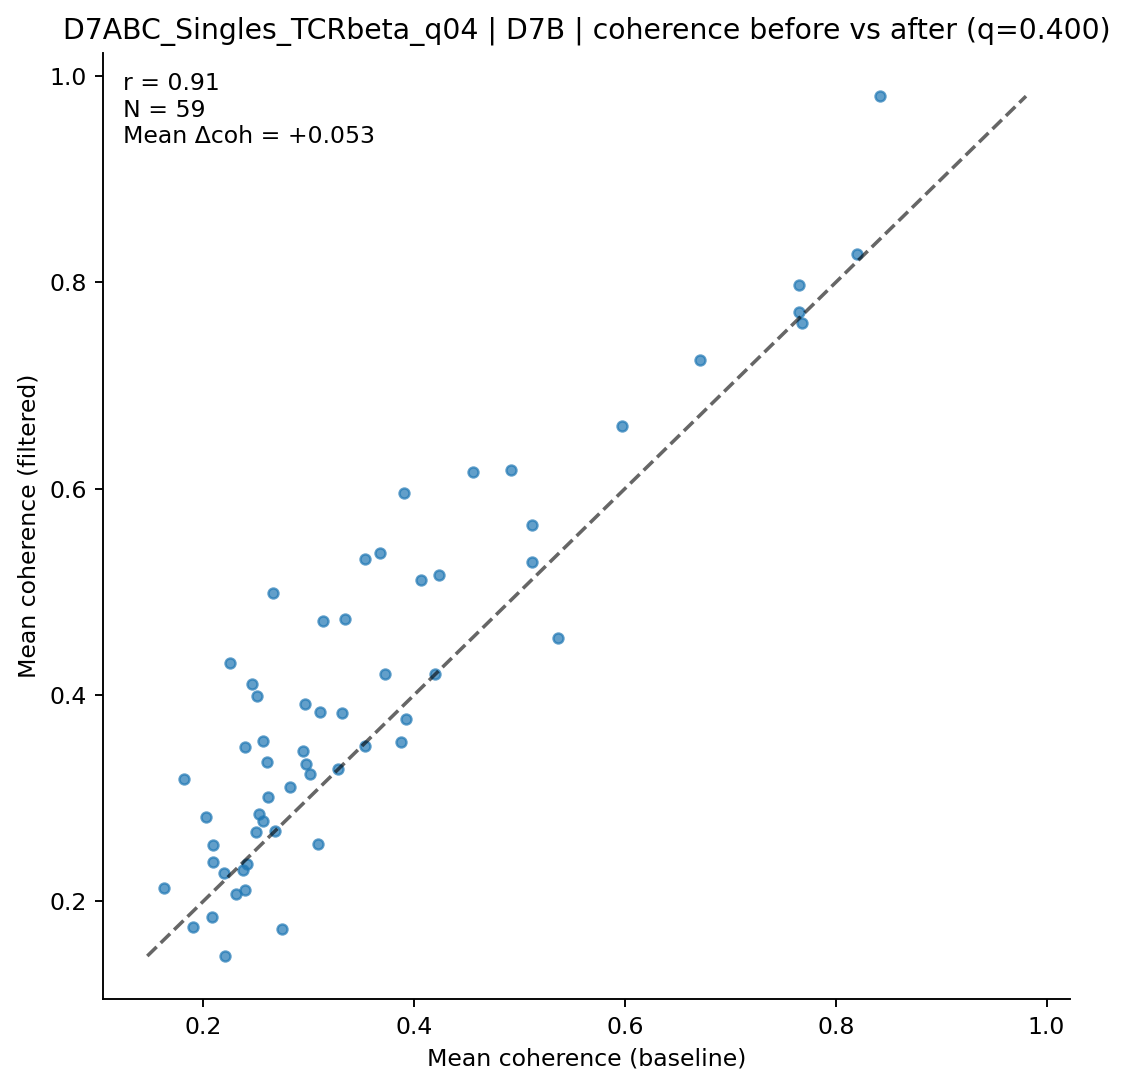

Values plotted in this chart, from the file beside it:
clonotype, coh_before, coh_after, n_before, n_after
AV10-CAANSGGSNAKLTF-AJ42_BV19-CASSIGRTGN…, 0.5976, 0.6608, 28, 6
AV12-1-CALRDYSNNRLTL-AJ7_BV3-CASSPGVDTQY…, 0.3536, 0.5315, 13, 6
AV12-2-CALNQGGSAKLIF-AJ57_BV1-CTCSADWGNY…, 0.2525, 0.2845, 7, 5
AV12D-3-CALFYQGGRALIF-AJ15_BV13-1-CASSEG…, 0.3088, 0.2559, 7, 5
AV12D-3-CALTNYNVLYF-AJ21_BV19-CASSITGDNS…, 0.1898, 0.1754, 18, 15
AV13-2-CAIDTNTGKLTF-AJ27_BV13-3-CASSETGT…, 0.4238, 0.5166, 198, 26
AV13-2-CALEGRGSNYKLTF-AJ53_BV14-CASSSRYE…, 0.5369, 0.4554, 10, 5
AV13-2-CAMNNNAGAKLTF-AJ39_BV14-CASSSRYEQ…, 0.5121, 0.5292, 75, 24
AV13-2-CAMNTGNYKYVF-AJ40_BV5-CASSRQQDTQY…, 0.2206, 0.1468, 24, 7
AV13D-1-CAMERSNNRIFF-AJ31_BV2-CASSQDRRGD…, 0.2942, 0.3457, 25, 12
AV13D-2-CAIDRQGGRALIF-AJ15_BV13-1-CASSDQ…, 0.2822, 0.3111, 16, 7
AV13N-1-CAMERSNNRIFF-AJ31_BV2-CASSQDRRGG…, 0.2092, 0.2548, 39, 14
AV14-2-CAASASSGSWQLIF-AJ22_BV31-CAWSLAGS…, 0.2464, 0.4105, 94, 25
AV14-2-CAASASSGSWQLIF-AJ22_BV31-CAWSLQGS…, 0.2564, 0.3554, 19, 6
AV14-2-CAASASSGSWQLIF-AJ22_BV31-CAWSLSGS…, 0.2393, 0.3495, 14, 6
AV14-2-CAASESSGSWQLIF-AJ22_BV5-CASSQRLGG…, 0.3107, 0.383, 30, 8
AV14D-1-CAASASNYNVLYF-AJ21_BV5-CASSRDWDE…, 0.1629, 0.2126, 12, 7
AV14D-3/DV8-CAASASSGYNKLTF-AJ11_BV3-CASS…, 0.353, 0.3508, 12, 11
AV16-CAMREANTGYQNFYF-AJ49_BV13-2-CASGTGG…, 0.6713, 0.725, 49, 7
AV16-CAMREGNNNNAPRF-AJ43_BV13-1-CASSEVST…, 0.7653, 0.7973, 48, 14
AV16/DV11-CAMREANTGYQNFYF-AJ49_BV13-2-CA…, 0.5116, 0.5649, 25, 8
AV16N-CAMREANTGYQNFYF-AJ49_BV13-2-CASGEG…, 0.7682, 0.7608, 17, 5
AV16N-CAMREANTGYQNFYF-AJ49_BV13-2-CASGTG…, 0.8198, 0.8276, 21, 12
AV16N-CAMREDSNYQLIW-AJ33_BV3-CASSPGQISNE…, 0.3311, 0.3828, 9, 6
AV16N-CAMREGDQGGRALIF-AJ15_BV13-1-CASSES…, 0.2313, 0.2069, 6, 5
AV16N-CAMREGDSNNRIFF-AJ31_BV3-CASSLEQKAN…, 0.2373, 0.2306, 23, 12
AV16N-CAMREGGSNNRIFF-AJ31_BV13-2-CASGEGP…, 0.2191, 0.2269, 11, 6
AV16N-CAMREGNSGTYQRF-AJ13_BV3-CASSLGQAPN…, 0.4556, 0.6166, 20, 10
AV19-CAAGGGSNYKLTF-AJ53_BV14-CASRDRYEQYF…, 0.2411, 0.236, 16, 12
AV19-CAAGGNNAGAKLTF-AJ39_BV3-CASSSGGRAEQ…, 0.3677, 0.5376, 13, 8
AV19-CAEASSSFSKLVF-AJ50_BV16-CASSPRTGGYA…, 0.2081, 0.1846, 28, 8
AV19-CATNQGGSAKLIF-AJ57_BV5-CASSQQGNYAEQ…, 0.2747, 0.173, 10, 7
AV3D-3-CAAPSNMGYKLTF-AJ9_BV5-CASSQGQGAEQ…, 0.2657, 0.4984, 68, 12
AV3D-3-CAVSEGNTGKLIF-AJ37_BV1-CTCSADAVGS…, 0.3923, 0.3763, 6, 5
AV4-3-CAAATGGNNKLTF-AJ56_BV19-CASSIVSYAE…, 0.3878, 0.3546, 7, 5
AV4-4/DV10-CAALDYANKMIF-AJ47_BV2-CASSPDR…, 0.407, 0.5111, 66, 23
AV5-1-CSASMNYNQGKLIF-AJ23_BV3-CASSLGTDHE…, 0.2611, 0.3007, 34, 13
AV5-4-CAASAGGYQNFYF-AJ49_BV1-CTCSALGGYAE…, 0.3009, 0.3232, 11, 5
AV5-4-CAASSDYNQGKLIF-AJ23_BV3-CASSSGLGYE…, 0.8423, 0.9805, 16, 5
AV6-6-CALANTGANTGKLTF-AJ52_BV13-1-CASSDA…, 0.2504, 0.267, 22, 9
AV6-6-CALGDSGGSNAKLTF-AJ42_BV19-CASSMGLS…, 0.2564, 0.2782, 10, 5
AV6-6-CALGDYANKMIF-AJ47_BV13-1-CASSDADSN…, 0.4201, 0.4201, 5, 5
AV6-6-CALGEDGSSGNKLIF-AJ32_BV13-3-CASRQG…, 0.3282, 0.3282, 8, 8
AV6-6-CALGEDYSNNRLTL-AJ7_BV26-CASSHGGRNT…, 0.2609, 0.3351, 24, 10
AV6-6-CALGGTGNTGKLIF-AJ37_BV13-1-CASSAGN…, 0.2093, 0.2376, 47, 7
AV6D-5-CALGDSGYNKLTF-AJ11_BV31-CAWSLRLGQ…, 0.2251, 0.4311, 24, 5
AV6N-6-CALSATSSGQKLVF-AJ16_BV23-CSSSQSQT…, 0.2963, 0.3916, 39, 11
AV6N-6-CALSPSGSWQLIF-AJ22_BV13-1-CASSDVG…, 0.7649, 0.7713, 213, 29
AV7-1-CAVSDQGGRALIF-AJ15_BV19-CASSMRGVSD…, 0.3345, 0.4734, 17, 5
AV7-5-CAVGGSGGKLTL-AJ44_BV4-CASSLGRHTEVF…, 0.2975, 0.3327, 50, 22
AV7-5-CAVSMPGNTGKLIF-AJ37_BV4-CASSWGNYAE…, 0.1818, 0.3181, 16, 6
AV7D-3-CAVQGGRALIF-AJ15_BV1-CTCSADQNSGNT…, 0.2393, 0.2108, 17, 10
AV7D-4-CAASEITGYQNFYF-AJ49_BV13-2-CASGER…, 0.3901, 0.5954, 11, 7
AV8-1-CATAPSSGSWQLIF-AJ22_BV13-2-CASGDET…, 0.4914, 0.6181, 48, 8
AV8D-2-CATDNQGGRALIF-AJ15_BV5-CASSPGTGSE…, 0.3135, 0.472, 13, 6
AV8D-2-CATDRGFASALTF-AJ35_BV3-CASSLAREYE…, 0.2677, 0.2677, 5, 5
AV8D-2-CATDTGGLSGKLTF-AJ2_BV13-1-CASSPGQ…, 0.2021, 0.2812, 45, 12
AV8N-2-CAPGTGGYKVVF-AJ12_BV13-1-CASSEGTY…, 0.372, 0.4206, 30, 11
AV8N-2-CATDHQGGRALIF-AJ15_BV29-CASSSGTSG…, 0.2511, 0.3988, 26, 8
